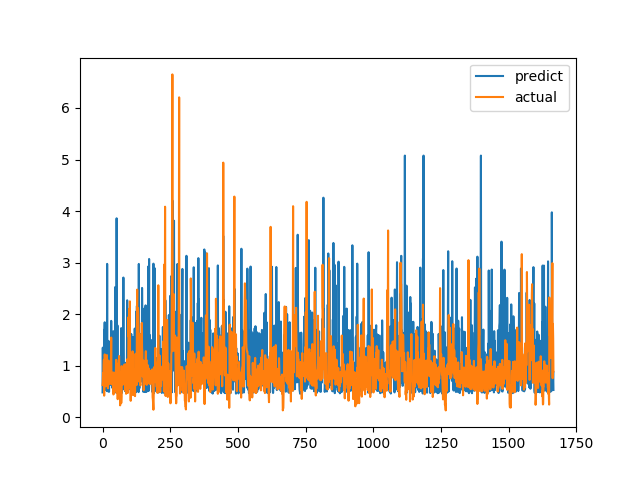

Data behind this chart, as committed beside it:
predict, actual
0.4821, 0.6238
1.35, 0.6915
0.4921, 0.8558
0.6409, 0.7094
0.6476, 1.015
0.6915, 1.116
1.696, 0.4183
1.527, 1.002
1.842, 1.219
0.6697, 1.143
0.583, 0.6528
0.6581, 0.6747
0.5331, 0.601
0.5866, 0.6695
1.098, 0.6538
0.938, 0.7814
0.508, 1.206
2.975, 0.8469
0.5179, 0.8286
0.5255, 0.6482
0.5028, 0.5624
0.9637, 0.7183
1.481, 1.1
0.9626, 0.9542
0.4932, 0.729
0.8194, 0.6694
0.6524, 0.8631
0.9696, 0.6465
0.9229, 0.8223
1.135, 0.9236
0.6292, 0.8301
0.7915, 1.067
1.87, 1.546
1.083, 0.6827
0.9267, 0.6386
0.9022, 0.6464
0.5704, 0.6881
1.606, 0.7274
1.126, 0.65
1.341, 0.8694
1.669, 0.4409
0.8406, 0.4519
0.5024, 0.7575
0.4744, 0.4952
0.4686, 0.6851
0.9156, 0.7244
0.4927, 0.8654
2.527, 0.74
0.9927, 0.8071
1.115, 0.8204
0.91, 1.114
0.5409, 1.109
3.86, 0.4751
1.357, 1.039
0.6308, 0.9458
1.782, 0.7878
0.5377, 0.3505
0.9503, 0.9368
0.8639, 0.9868
0.9667, 0.647
... 1,607 more rows
